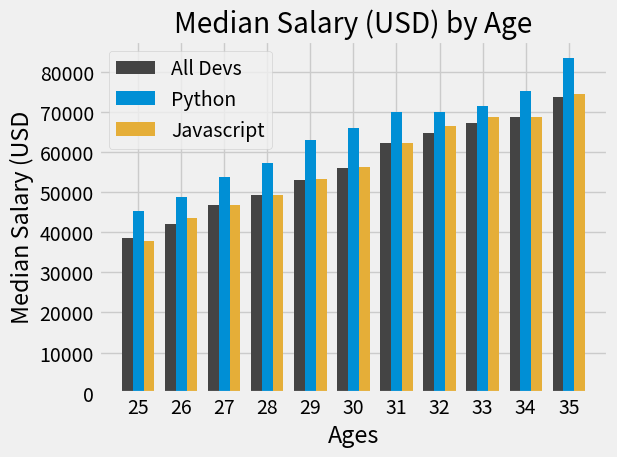

This figure's Python source:
# Developers Data
import numpy as np
from matplotlib import pyplot as plt
plt.style.use('fivethirtyeight')
# plt.xkcd()

ages_x = [25,26,27,28,29,30,31,32,33,34,35]
x_index = np.arange(len(ages_x))
width = 0.25


dev_y = [38496,42000,46752,49320,53200,
         56000,62316,64928,67317,68748,73752]
plt.bar(x_index-width,dev_y, width=width, color='#444444', linestyle='--',  label ='All Devs')

py_dev_y=[45372,48876,53850,57287,63016,
          65998,70003,70000,71496,75370,83640]
plt.bar(x_index,py_dev_y,width=width, color ="#008fd5", label ='Python')

js_dev_y =[37810,43515,46823,49293,53437,
           56373,62375,66674,68745,68746,74583]
plt.bar(x_index+width,js_dev_y, width=width, color ='#e5ae38', label ='Javascript')

plt.legend()
plt.xticks(ticks=x_index,labels=ages_x)

plt.xlabel('Ages')
plt.ylabel('Median Salary (USD')
plt.title('Median Salary (USD) by Age')




plt.tight_layout()

# plt.savefig('plot.png')

plt.show()

